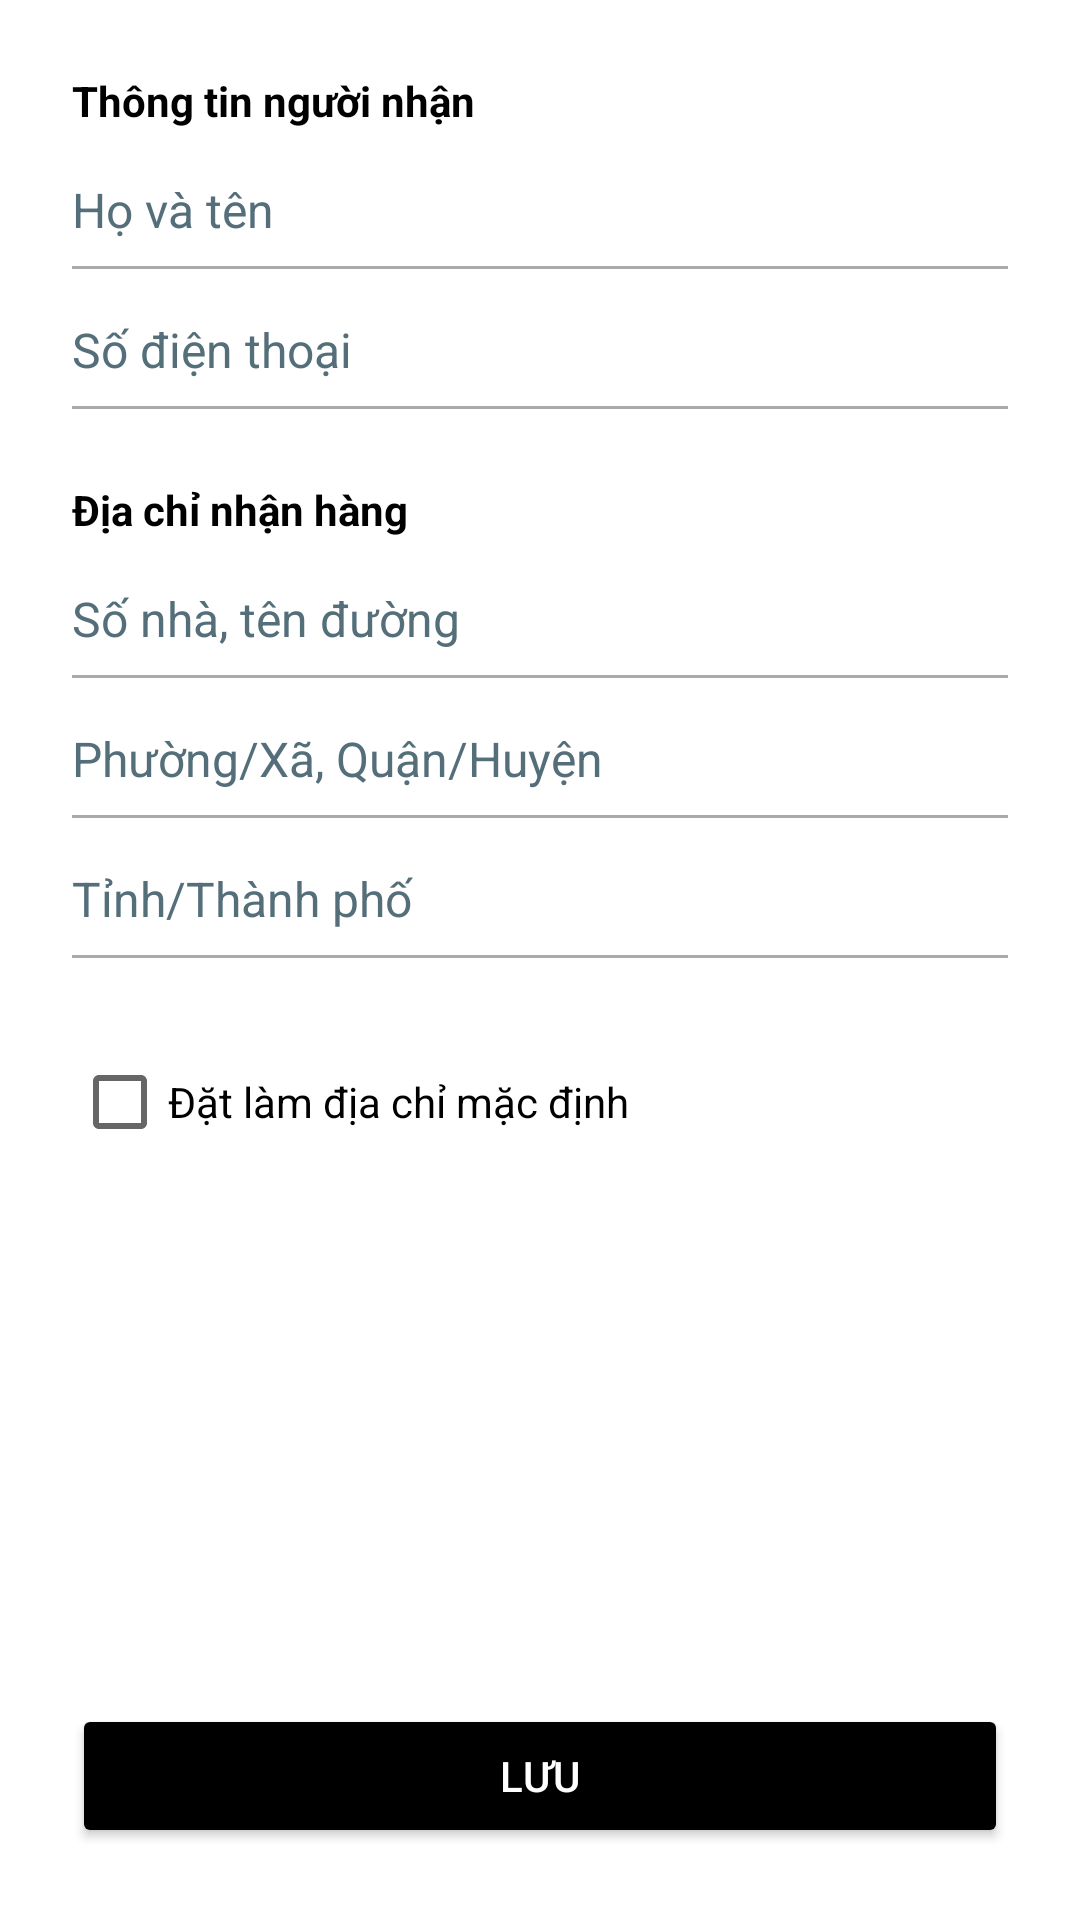

Produce the Android XML layout that renders to this screen, including the resource entries it uses.
<!-- AndroidManifest.xml: application theme Theme.Appit -->
<!-- res/layout/dialog_address_full.xml -->
<?xml version="1.0" encoding="utf-8"?>
<LinearLayout xmlns:android="http://schemas.android.com/apk/res/android"
    android:layout_width="match_parent"
    android:layout_height="wrap_content"
    android:orientation="vertical"
    android:background="@android:color/white"
    android:padding="24dp">

    <ScrollView
        android:layout_width="match_parent"
        android:layout_height="0dp"
        android:layout_weight="1">

        <LinearLayout
            android:layout_width="match_parent"
            android:layout_height="wrap_content"
            android:orientation="vertical">

            <TextView
                android:layout_width="match_parent"
                android:layout_height="wrap_content"
                android:text="@string/address_recipient_info"
                android:textStyle="bold"
                android:textColor="@android:color/black"
                android:layout_marginBottom="16dp"/>

            <EditText
                android:id="@+id/edit_recipient_name"
                android:layout_width="match_parent"
                android:layout_height="wrap_content"
                android:hint="@string/address_hint_name"
                android:inputType="textPersonName"
                android:background="@null"
                android:paddingBottom="8dp"
                android:textColor="@android:color/black"
                android:textSize="16sp"/>
            <View
                android:layout_width="match_parent"
                android:layout_height="1dp"
                android:background="@android:color/darker_gray"
                android:layout_marginBottom="16dp"/>

            <EditText
                android:id="@+id/edit_recipient_phone"
                android:layout_width="match_parent"
                android:layout_height="wrap_content"
                android:hint="@string/address_hint_phone"
                android:inputType="phone"
                android:background="@null"
                android:paddingBottom="8dp"
                android:textColor="@android:color/black"
                android:textSize="16sp"/>
            <View
                android:layout_width="match_parent"
                android:layout_height="1dp"
                android:background="@android:color/darker_gray"
                android:layout_marginBottom="24dp"/>

            <TextView
                android:layout_width="match_parent"
                android:layout_height="wrap_content"
                android:text="@string/address_location_info"
                android:textStyle="bold"
                android:textColor="@android:color/black"
                android:layout_marginBottom="16dp"/>

            <EditText
                android:id="@+id/edit_street"
                android:layout_width="match_parent"
                android:layout_height="wrap_content"
                android:hint="@string/address_hint_street"
                android:background="@null"
                android:paddingBottom="8dp"
                android:textColor="@android:color/black"
                android:textSize="16sp"/>
            <View
                android:layout_width="match_parent"
                android:layout_height="1dp"
                android:background="@android:color/darker_gray"
                android:layout_marginBottom="16dp"/>

            <EditText
                android:id="@+id/edit_district"
                android:layout_width="match_parent"
                android:layout_height="wrap_content"
                android:hint="@string/address_hint_district"
                android:background="@null"
                android:paddingBottom="8dp"
                android:textColor="@android:color/black"
                android:textSize="16sp"/>
            <View
                android:layout_width="match_parent"
                android:layout_height="1dp"
                android:background="@android:color/darker_gray"
                android:layout_marginBottom="16dp"/>

            <EditText
                android:id="@+id/edit_city"
                android:layout_width="match_parent"
                android:layout_height="wrap_content"
                android:hint="@string/address_hint_city"
                android:background="@null"
                android:paddingBottom="8dp"
                android:textColor="@android:color/black"
                android:textSize="16sp"/>
            <View
                android:layout_width="match_parent"
                android:layout_height="1dp"
                android:background="@android:color/darker_gray"
                android:layout_marginBottom="24dp"/>

            <CheckBox
                android:id="@+id/cb_set_default"
                android:layout_width="wrap_content"
                android:layout_height="wrap_content"
                android:text="@string/address_set_default"
                android:textColor="@android:color/black"/>
        </LinearLayout>
    </ScrollView>

    
    <Button
        android:id="@+id/btn_save_address"
        android:layout_width="match_parent"
        android:layout_height="wrap_content"
        android:text="@string/address_save"
        android:backgroundTint="@color/black"
        android:textColor="@android:color/white"
        android:layout_marginTop="16dp"/>

</LinearLayout>
<!-- resources referenced by this layout -->
<resources>
  <color name="black">#FF000000</color>
  <string name="address_hint_city">Tỉnh/Thành phố</string>
  <string name="address_hint_district">Phường/Xã, Quận/Huyện</string>
  <string name="address_hint_name">Họ và tên</string>
  <string name="address_hint_phone">Số điện thoại</string>
  <string name="address_hint_street">Số nhà, tên đường</string>
  <string name="address_location_info">Địa chỉ nhận hàng</string>
  <string name="address_recipient_info">Thông tin người nhận</string>
  <string name="address_save">Lưu</string>
  <string name="address_set_default">Đặt làm địa chỉ mặc định</string>
  <style name="Theme.Appit" parent="Theme.MaterialComponents.Light.NoActionBar">
  
          
          <item name="colorPrimary">@color/surface</item>
          <item name="colorPrimaryVariant">@color/app_background</item>
          <item name="colorOnPrimary">@color/text_primary</item>
  
          
          <item name="colorSecondary">@color/accent</item>
          <item name="colorSecondaryVariant">@color/accent_dark</item>
          <item name="colorOnSecondary">@color/white</item>
  
          
          <item name="android:colorBackground">@color/app_background</item>
          <item name="colorSurface">@color/surface</item>
  
          
          <item name="colorOnBackground">@color/text_primary</item>
          <item name="colorOnSurface">@color/text_primary</item>
  
          
          <item name="android:statusBarColor">@color/app_background</item>
          
          <item name="android:windowLightStatusBar">true</item>
  
          
          <item name="materialButtonStyle">@style/Widget.MaterialComponents.Button.UnelevatedButton</item>
  
          
          <item name="android:textColor">@color/text_primary</item>
          <item name="android:textColorHint">@color/text_secondary</item>
          
          
          <item name="colorControlHighlight">@color/accent_light</item>
      </style>
  <color name="surface">#FFFFFF</color>
  <color name="app_background">#F0F4F8</color>
  <color name="text_primary">#102027</color>
  <color name="accent">#2979FF</color>
  <color name="accent_dark">#1565C0</color>
  <color name="white">#FFFFFFFF</color>
  <color name="text_secondary">#546E7A</color>
  <color name="accent_light">#E3F2FD</color>
</resources>
